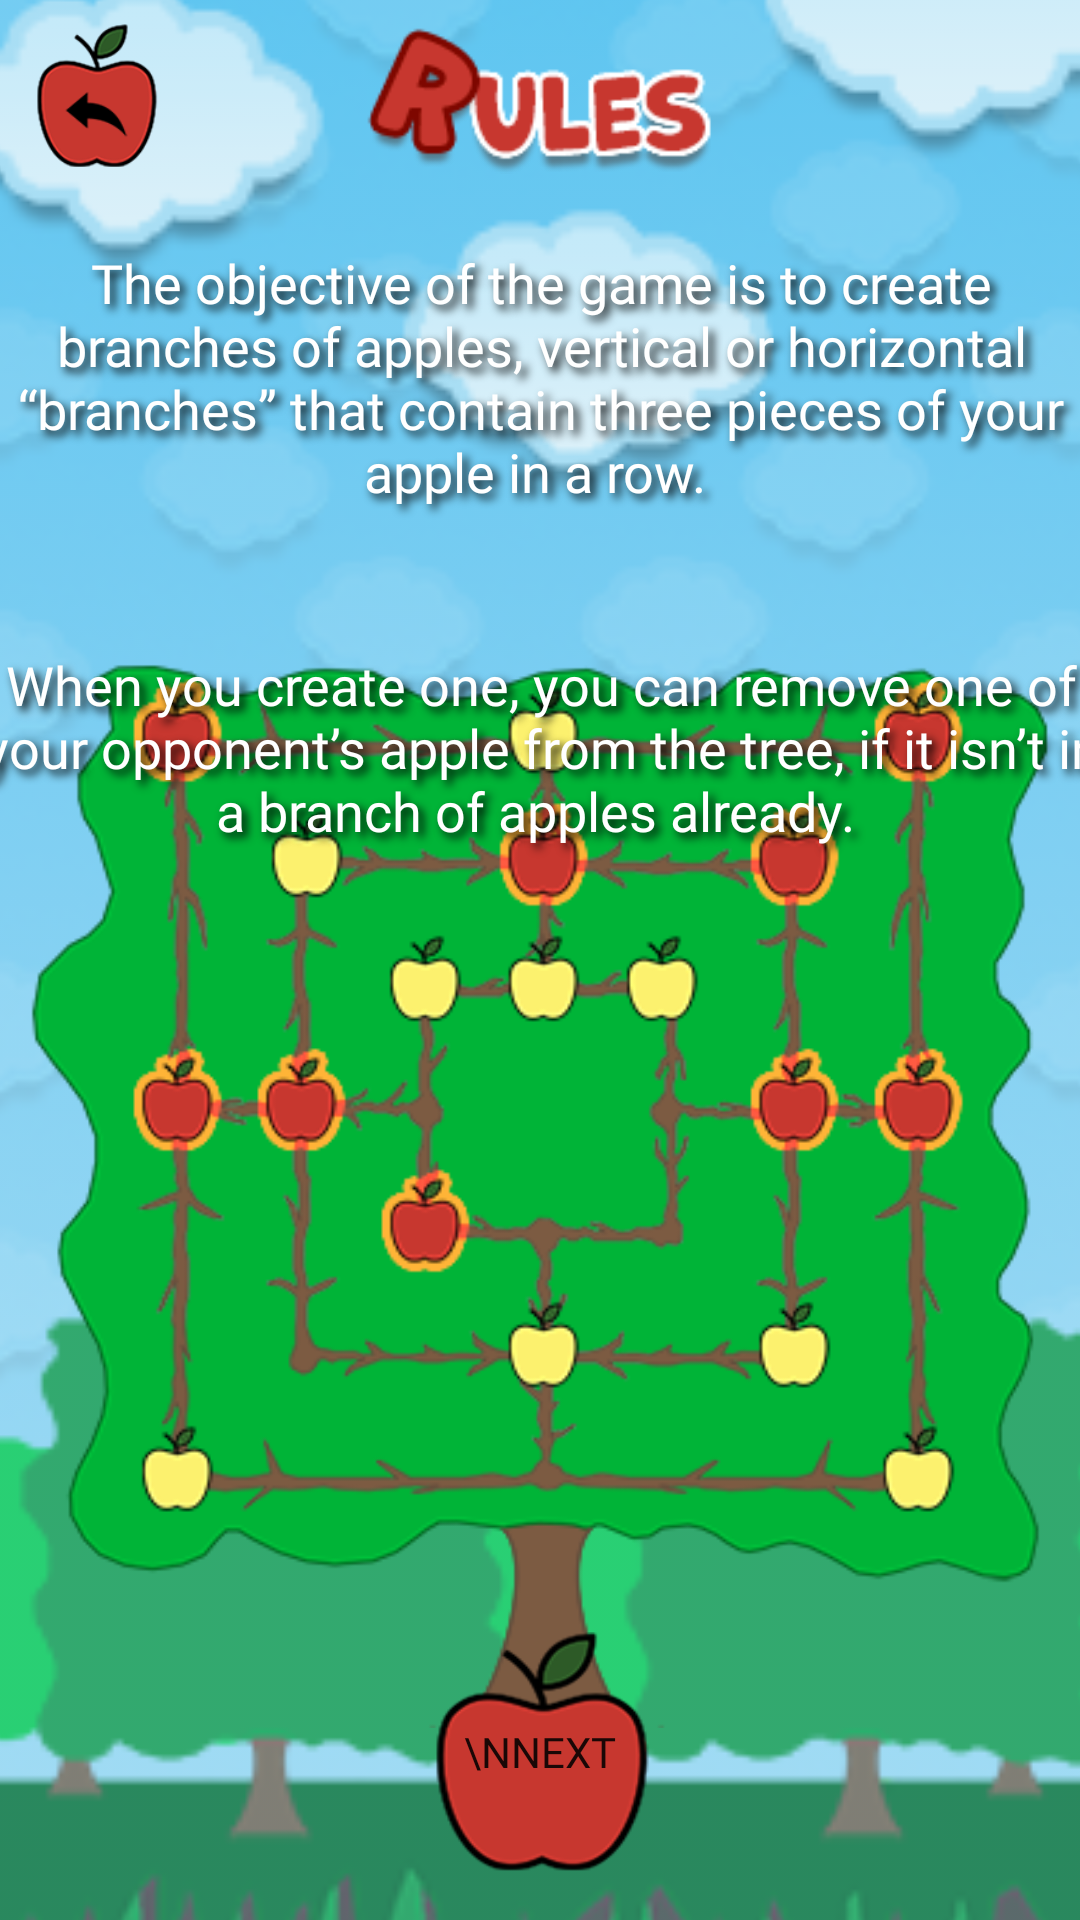

Write the Android layout XML for this screen, with the resource values it uses.
<!-- AndroidManifest.xml: application theme Theme.NineMensMorrisApp -->
<!-- res/layout/activity_rules_page2.xml -->
<?xml version="1.0" encoding="utf-8"?>
<androidx.constraintlayout.widget.ConstraintLayout xmlns:android="http://schemas.android.com/apk/res/android"
    xmlns:app="http://schemas.android.com/apk/res-auto"
    xmlns:tools="http://schemas.android.com/tools"
    android:layout_width="match_parent"
    android:layout_height="match_parent"
    tools:context=".RulesPage2Activity"
    android:background="@color/sky_blue">

    <ImageView
        android:id="@+id/backgroundForRules"
        android:layout_width="534dp"
        android:layout_height="852dp"
        android:alpha=".7"
        app:layout_constraintBottom_toBottomOf="parent"
        app:layout_constraintEnd_toEndOf="parent"
        app:layout_constraintHorizontal_bias="0.504"
        app:layout_constraintStart_toStartOf="parent"
        app:layout_constraintTop_toTopOf="parent"
        app:layout_constraintVertical_bias="0.504"
        app:srcCompat="@drawable/background9applesmorris" />

    <ImageView
        android:id="@+id/exampleBoardRulesPage2"
        android:layout_width="407dp"
        android:layout_height="355dp"
        android:layout_marginBottom="64dp"
        app:layout_constraintBottom_toBottomOf="parent"
        app:layout_constraintEnd_toEndOf="parent"
        app:layout_constraintHorizontal_bias="0.495"
        app:layout_constraintStart_toStartOf="parent"
        app:srcCompat="@drawable/boardforrulespage2" />

    <TextView
        android:id="@+id/information2Page2"
        android:layout_width="375dp"
        android:layout_height="90dp"
        android:layout_centerInParent="true"
        android:layout_marginTop="24dp"
        android:fontFamily="@font/carter_one"
        android:shadowColor="#000000"
        android:shadowDx="5"
        android:shadowDy="5"
        android:shadowRadius="7"
        android:text="When you create one, you can remove one of your opponent’s apple from the tree, if it isn’t in a branch of apples already. "
        android:textAlignment="center"
        android:textColor="#FFFFFF"
        android:textSize="18dp"
        app:layout_constraintEnd_toEndOf="parent"
        app:layout_constraintHorizontal_bias="0.493"
        app:layout_constraintStart_toStartOf="parent"
        app:layout_constraintTop_toBottomOf="@+id/information1Page2" />

    <Button
        android:id="@+id/nextButtonForRulesPage2"
        android:layout_width="85dp"
        android:layout_height="80dp"
        android:layout_marginBottom="16dp"
        android:background="@drawable/redapple"
        android:fontFamily="@font/carter_one"
        android:onClick="toPage3OfRules"
        android:text="\nNext"
        app:layout_constraintBottom_toBottomOf="parent"
        app:layout_constraintEnd_toEndOf="parent"
        app:layout_constraintStart_toStartOf="parent" />

    <ImageView
        android:id="@+id/rulesTitlePage"
        android:layout_width="125dp"
        android:layout_height="50dp"
        android:layout_marginTop="8dp"
        app:layout_constraintEnd_toEndOf="parent"
        app:layout_constraintStart_toStartOf="parent"
        app:layout_constraintTop_toTopOf="parent"
        app:srcCompat="@drawable/rulestext" />

    <TextView
        android:id="@+id/information1Page2"
        android:layout_width="375dp"
        android:layout_height="110dp"
        android:layout_centerInParent="true"
        android:layout_marginTop="24dp"
        android:fontFamily="@font/carter_one"
        android:shadowColor="#000000"
        android:shadowDx="5"
        android:shadowDy="5"
        android:shadowRadius="7"
        android:text="The objective of the game is to create branches of apples, vertical or horizontal “branches” that contain three pieces of your apple in a row. "
        android:textAlignment="center"
        android:textColor="#FFFFFF"
        android:textSize="18sp"
        app:layout_constraintEnd_toEndOf="parent"
        app:layout_constraintHorizontal_bias="0.493"
        app:layout_constraintStart_toStartOf="parent"
        app:layout_constraintTop_toBottomOf="@+id/rulesTitlePage" />

    <ImageButton
        android:id="@+id/backButtonRulesPage2"
        android:layout_width="wrap_content"
        android:layout_height="wrap_content"
        android:layout_marginStart="8dp"
        android:layout_marginTop="8dp"
        android:background="@drawable/backbutton"
        android:minWidth="48dp"
        android:minHeight="48dp"
        android:onClick="toPage1OfRules"
        app:layout_constraintStart_toStartOf="parent"
        app:layout_constraintTop_toTopOf="parent"
        tools:ignore="SpeakableTextPresentCheck" />
</androidx.constraintlayout.widget.ConstraintLayout>
<!-- resources referenced by this layout -->
<resources>
  <color name="sky_blue">#87CEEB</color>
  <!-- drawable backbutton: png bitmap (drawable-nodpi, 7758 bytes) -->
  <!-- drawable background9applesmorris: png bitmap (drawable-nodpi, 81171 bytes) -->
  <!-- drawable boardforrulespage2: png bitmap (drawable-nodpi, 68366 bytes) -->
  <!-- drawable redapple: png bitmap (drawable-nodpi, 5829 bytes) -->
  <!-- drawable rulestext: png bitmap (drawable-nodpi, 6138 bytes) -->
  <style name="Theme.NineMensMorrisApp" parent="Theme.MaterialComponents.DayNight.NoActionBar">
          
          <item name="colorPrimary">@color/apple_red</item>
          <item name="colorPrimaryVariant">@color/brick_red</item>
          <item name="colorOnPrimary">@color/white</item>
          
          <item name="colorSecondary">@color/forest_green</item>
          <item name="colorSecondaryVariant">@color/grass_green</item>
          <item name="colorOnSecondary">@color/black</item>
          
          <item name="android:statusBarColor" tools:targetApi="l">?attr/colorPrimaryVariant</item>
          
      </style>
  <color name="apple_red">#C7372F</color>
  <color name="brick_red">#CC3355</color>
  <color name="white">#FFFFFFFF</color>
  <color name="forest_green">#008C2B</color>
  <color name="grass_green">#348C31</color>
  <color name="black">#FF000000</color>
</resources>
